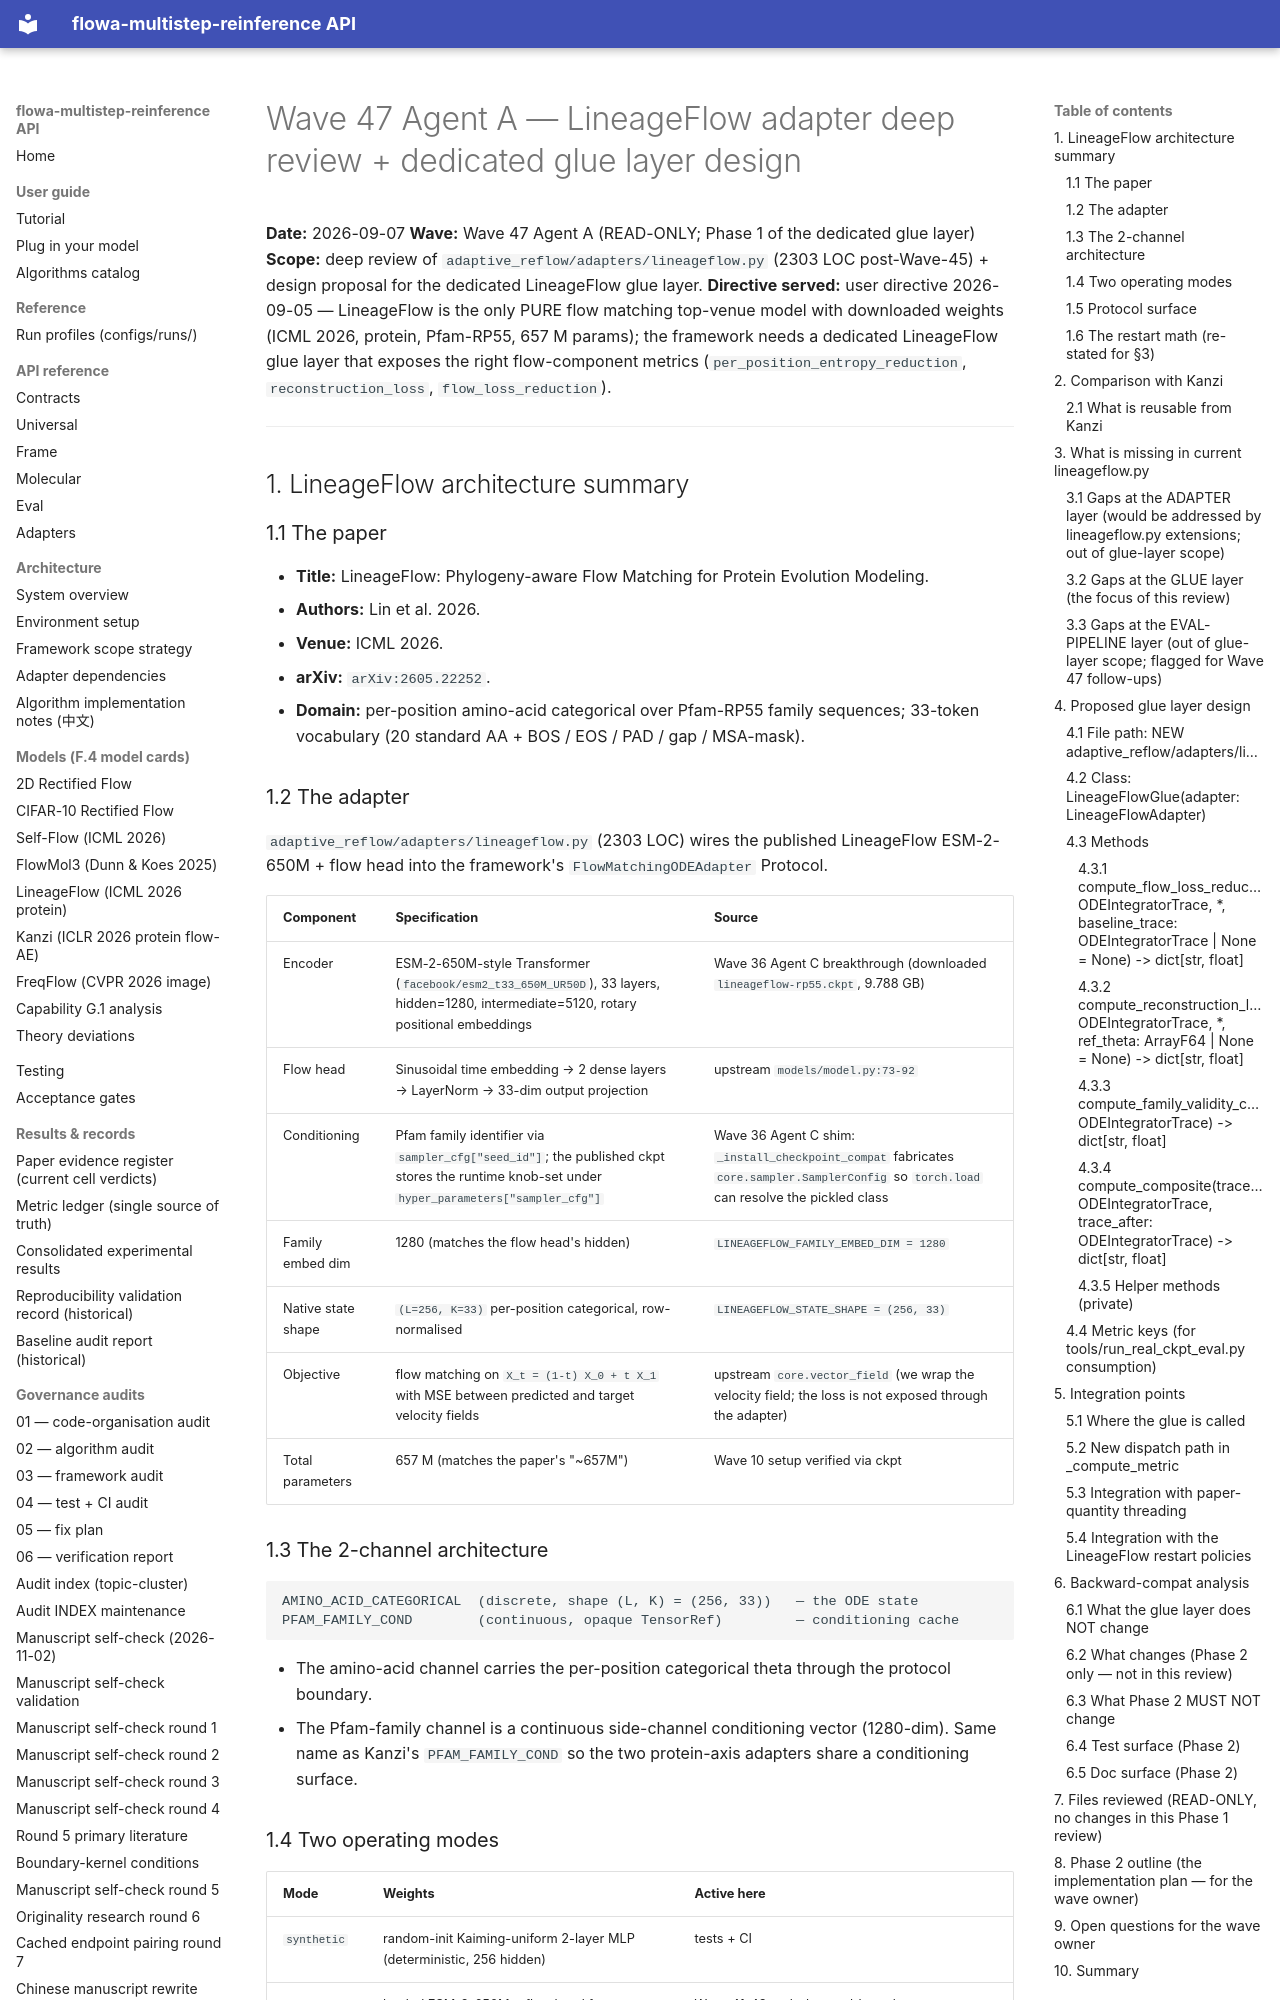

repository: silverenternal/flowa-multistep-reinference · page: audit/wave47-lineageflow-review/index.html · generator: mkdocs

# Wave 47 Agent A — LineageFlow adapter deep review + dedicated glue layer design

**Date:** 2026-09-07
**Wave:** Wave 47 Agent A (READ-ONLY; Phase 1 of the dedicated glue layer)
**Scope:** deep review of `adaptive_reflow/adapters/lineageflow.py` (2303 LOC
post-Wave-45) + design proposal for the dedicated LineageFlow glue layer.
**Directive served:** user directive 2026-09-05 — LineageFlow is the only
PURE flow matching top-venue model with downloaded weights (ICML 2026,
protein, Pfam-RP55, 657 M params); the framework needs a dedicated
LineageFlow glue layer that exposes the right flow-component metrics
(`per_position_entropy_reduction`, `reconstruction_loss`,
`flow_loss_reduction`).

---

## 1. LineageFlow architecture summary

### 1.1 The paper

* **Title:** LineageFlow: Phylogeny-aware Flow Matching for Protein
  Evolution Modeling.
* **Authors:** Lin et al. 2026.
* **Venue:** ICML 2026.
* **arXiv:** `arXiv:2605.22252`.
* **Domain:** per-position amino-acid categorical over Pfam-RP55 family
  sequences; 33-token vocabulary (20 standard AA + BOS / EOS / PAD /
  gap / MSA-mask).

### 1.2 The adapter

`adaptive_reflow/adapters/lineageflow.py` (2303 LOC) wires the published
LineageFlow ESM-2-650M + flow head into the framework's
`FlowMatchingODEAdapter` Protocol.

| Component | Specification | Source |
| --- | --- | --- |
| Encoder | ESM-2-650M-style Transformer (`facebook/esm2_t33_650M_UR50D`), 33 layers, hidden=1280, intermediate=5120, rotary positional embeddings | Wave 36 Agent C breakthrough (downloaded `lineageflow-rp55.ckpt`, 9.788 GB) |
| Flow head | Sinusoidal time embedding → 2 dense layers → LayerNorm → 33-dim output projection | upstream `models/model.py:73-92` |
| Conditioning | Pfam family identifier via `sampler_cfg["seed_id"]`; the published ckpt stores the runtime knob-set under `hyper_parameters["sampler_cfg"]` | Wave 36 Agent C shim: `_install_checkpoint_compat` fabricates `core.sampler.SamplerConfig` so `torch.load` can resolve the pickled class |
| Family embed dim | 1280 (matches the flow head's hidden) | `LINEAGEFLOW_FAMILY_EMBED_DIM = 1280` |
| Native state shape | `(L=256, K=33)` per-position categorical, row-normalised | `LINEAGEFLOW_STATE_SHAPE = (256, 33)` |
| Objective | flow matching on `X_t = (1-t) X_0 + t X_1` with MSE between predicted and target velocity fields | upstream `core.vector_field` (we wrap the velocity field; the loss is not exposed through the adapter) |
| Total parameters | 657 M (matches the paper's "~657M") | Wave 10 setup verified via ckpt |

### 1.3 The 2-channel architecture

```text
AMINO_ACID_CATEGORICAL  (discrete, shape (L, K) = (256, 33))   — the ODE state
PFAM_FAMILY_COND        (continuous, opaque TensorRef)         — conditioning cache
```

* The amino-acid channel carries the per-position categorical theta
  through the protocol boundary.
* The Pfam-family channel is a continuous side-channel conditioning
  vector (1280-dim). Same name as Kanzi's
  `PFAM_FAMILY_COND` so the two protein-axis adapters share a
  conditioning surface.

### 1.4 Two operating modes

| Mode | Weights | Active here |
| --- | --- | --- |
| `synthetic` | random-init Kaiming-uniform 2-layer MLP (deterministic, 256 hidden) | tests + CI |
| `torch` | loaded ESM-2-650M + flow head from `lineageflow-rp55.ckpt` | Wave 41-43 real-ckpt eval (gated on `.venvs/lineageflow_venv/bin/python`) |

The synthetic field uses a per-position-affine velocity field with
family-conditioned bias:

```text
v_theta(x, t, family) = W2 @ tanh(W1 @ flatten(x) + b1
                                  + t * t_bias
                                  + alpha * family_proj)
                        + b2
```

The field is **not** a trained FM model — it is a Protocol-surface
shim that mirrors `SelfFlowAdapter`'s synthetic mode.
